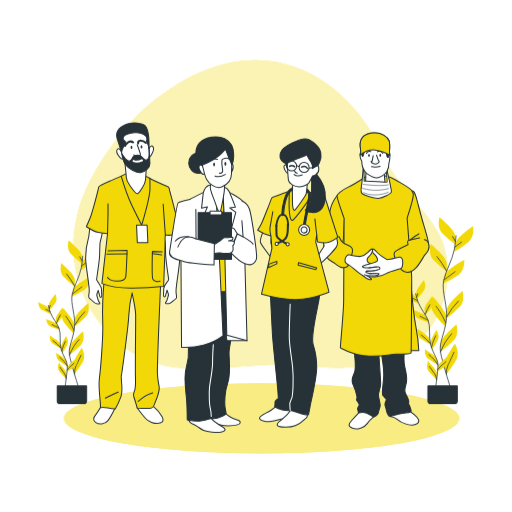
t = 0.00 s
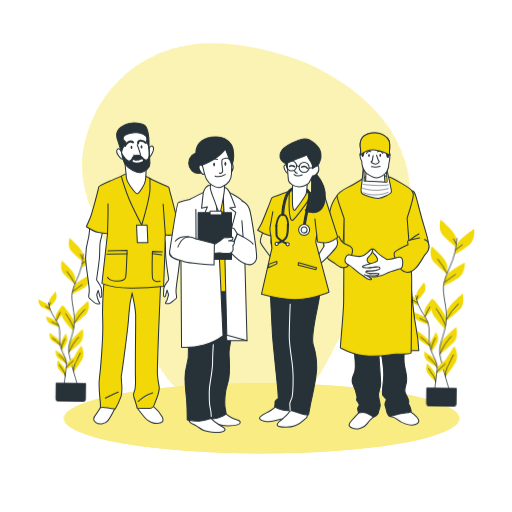
t = 0.56 s
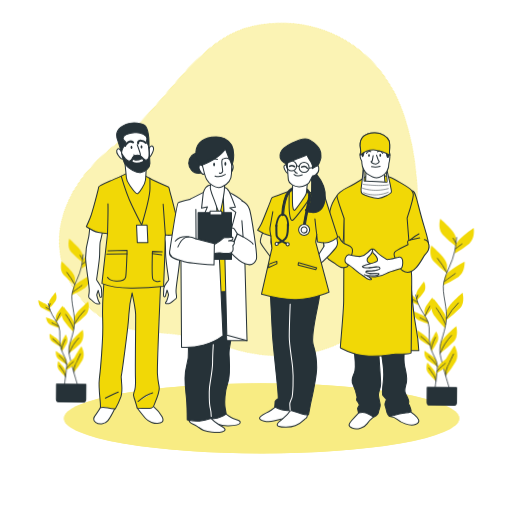
t = 1.13 s
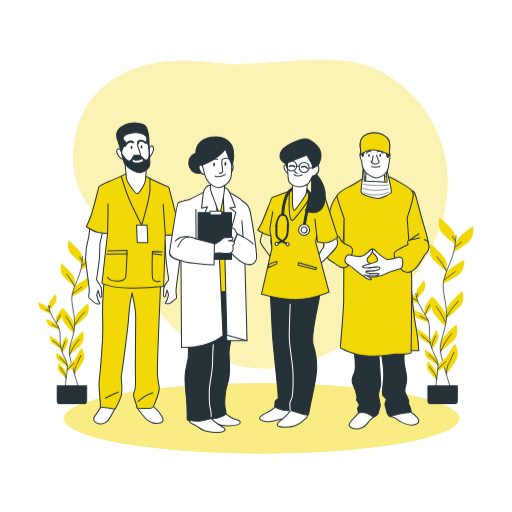
t = 1.50 s
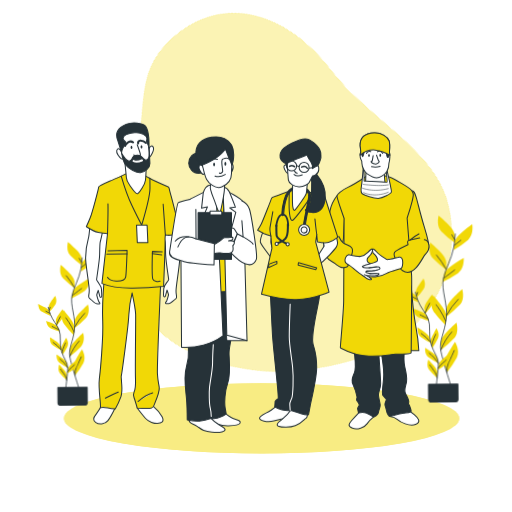
t = 1.88 s
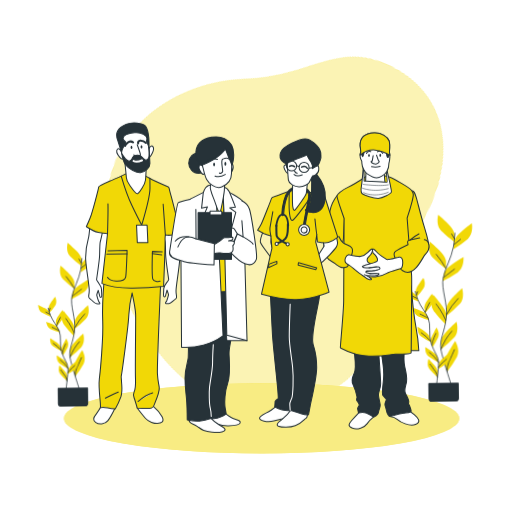
t = 2.44 s

The animated SVG that drew these frames (rendered in a browser with its animation timeline set to each time). Animation: 2 CSS @keyframes rules; one cycle of 3.00 s, repeats indefinitely.

<svg class="animated" id="freepik_stories-health-professional-team" xmlns="http://www.w3.org/2000/svg" viewBox="0 0 500 500" version="1.1" xmlns:xlink="http://www.w3.org/1999/xlink" xmlns:svgjs="http://svgjs.com/svgjs"><style>svg#freepik_stories-health-professional-team:not(.animated) .animable {opacity: 0;}svg#freepik_stories-health-professional-team.animated #freepik--background-simple--inject-25 {animation: 3s Infinite  linear spin;animation-delay: 0s;}svg#freepik_stories-health-professional-team.animated #freepik--Plants--inject-25 {animation: 3s Infinite  linear wind;animation-delay: 0s;}         @keyframes spin {             from {                 transform: rotate(0);               }               to {                 transform: rotate(360deg);               }         }                 @keyframes wind {                0% {                    transform: rotate( 0deg );                }                25% {                    transform: rotate( 1deg );                }                75% {                    transform: rotate( -1deg );                }            }        </style><g id="freepik--background-simple--inject-25" class="animable" style="transform-origin: 254.331px 209.344px;"><path d="M137.65,109S90.09,155.09,76,207.38s6.29,107.18,54.22,137.56,111.88,4,175.48,12.68,122.58-16.06,130.45-79.8-38.14-72-65.88-134S252.16,6.82,137.65,109Z" style="fill: rgb(241, 216, 6); transform-origin: 254.331px 209.344px;" id="elo66v4kb7lp" class="animable"></path><g id="eljpdp3p3gap"><path d="M137.65,109S90.09,155.09,76,207.38s6.29,107.18,54.22,137.56,111.88,4,175.48,12.68,122.58-16.06,130.45-79.8-38.14-72-65.88-134S252.16,6.82,137.65,109Z" style="fill: rgb(255, 255, 255); opacity: 0.7; transform-origin: 254.331px 209.344px;" class="animable"></path></g></g><g id="freepik--Floor--inject-25" class="animable" style="transform-origin: 255.48px 408.58px;"><ellipse cx="255.48" cy="408.58" rx="193" ry="34.28" style="fill: rgb(241, 216, 6); transform-origin: 255.48px 408.58px;" id="elpn0fi8khmb" class="animable"></ellipse><g id="el3jy922ocoy3"><ellipse cx="255.48" cy="408.58" rx="193" ry="34.28" style="fill: rgb(255, 255, 255); opacity: 0.5; transform-origin: 255.48px 408.58px;" class="animable"></ellipse></g></g><g id="freepik--Plants--inject-25" class="animable" style="transform-origin: 249.773px 303.08px;"><path d="M444.74,231.33s0-4.2-5.88-10.09-9.67-9.24-9.67-9.24-2.94,9.66,2.52,15.55a103.82,103.82,0,0,0,13,11.34Z" style="fill: rgb(241, 216, 6); transform-origin: 436.57px 225.445px;" id="elrxbzltpq94" class="animable"></path><path d="M436.2,257.57s0-4.2-5.88-10.08-9.66-9.25-9.66-9.25-3,9.67,2.52,15.55a103.31,103.31,0,0,0,13,11.34Z" style="fill: rgb(241, 216, 6); transform-origin: 428.023px 251.685px;" id="elbs7ozt4y2qc" class="animable"></path><path d="M444.37,238.49s.44-4.18,6.92-9.41,10.58-8.17,10.58-8.17,1.91,9.92-4.15,15.19A103.68,103.68,0,0,1,443.57,246Z" style="fill: rgb(241, 216, 6); transform-origin: 452.863px 233.455px;" id="ell9vehylicmb" class="animable"></path><path d="M434.06,269.48s.88-4.11,7.86-8.63,11.39-7,11.39-7,.85,10.07-5.72,14.68a104.21,104.21,0,0,1-15.12,8.36Z" style="fill: rgb(241, 216, 6); transform-origin: 442.908px 265.37px;" id="el0xg5g018bo8" class="animable"></path><path d="M436,303.27s0-4.21,5.88-10.09,9.66-9.24,9.66-9.24,2.94,9.66-2.52,15.54a102.89,102.89,0,0,1-13,11.35Z" style="fill: rgb(241, 216, 6); transform-origin: 444.165px 297.385px;" id="el7cfe91cfb6v" class="animable"></path><path d="M435.9,311.51s.59-4.16-4.39-10.82-8.25-10.52-8.25-10.52-4.29,9.15.28,15.75A103.2,103.2,0,0,0,434.82,319Z" style="fill: rgb(241, 216, 6); transform-origin: 428.678px 304.585px;" id="el2nmieiutuym" class="animable"></path><path d="M430.1,336s0-4.2,5.88-10.08,9.66-9.24,9.66-9.24,2.95,9.66-2.52,15.54a102.89,102.89,0,0,1-13,11.35Z" style="fill: rgb(241, 216, 6); transform-origin: 438.267px 330.125px;" id="elpqaj3mgyvy" class="animable"></path><path d="M434,358.12s-1.07-4.07,3.13-11.25,7-11.39,7-11.39,5.29,8.6,1.5,15.68a104,104,0,0,1-9.73,14.27Z" style="fill: rgb(241, 216, 6); transform-origin: 440.438px 350.455px;" id="elwi6py459z1e" class="animable"></path><path d="M445.27,230.25a118.12,118.12,0,0,1-1.61,13.05c-2.32,12-8.14,19.76-10.46,30.62s4.35,24.83,2.56,38.77-7.21,21.69-5.66,31,9.87,35.4,9.87,35.4" style="fill: none; stroke: rgb(38, 50, 56); stroke-linecap: round; stroke-linejoin: round; stroke-width: 0.75px; transform-origin: 437.547px 304.67px;" id="elo2h6jtgvlgn" class="animable"></path><line x1="444.31" y1="241.28" x2="450.65" y2="236.41" style="fill: none; stroke: rgb(38, 50, 56); stroke-linecap: round; stroke-linejoin: round; stroke-width: 0.75px; transform-origin: 447.48px 238.845px;" id="elpg8s3e5fygm" class="animable"></line><line x1="444.61" y1="235.68" x2="441.95" y2="230.96" style="fill: none; stroke: rgb(38, 50, 56); stroke-linecap: round; stroke-linejoin: round; stroke-width: 0.75px; transform-origin: 443.28px 233.32px;" id="el0nb9p5f1hq7j" class="animable"></line><path d="M433.55,273.42s5.31-4,10.76-8" style="fill: none; stroke: rgb(38, 50, 56); stroke-linecap: round; stroke-linejoin: round; stroke-width: 0.75px; transform-origin: 438.93px 269.42px;" id="el1t13lre66gr" class="animable"></path><path d="M435.92,264.39a82.45,82.45,0,0,0-9.15-13.68" style="fill: none; stroke: rgb(38, 50, 56); stroke-linecap: round; stroke-linejoin: round; stroke-width: 0.75px; transform-origin: 431.345px 257.55px;" id="elwejo5rhzzv" class="animable"></path><path d="M436.2,309.24a65.52,65.52,0,0,1,11.36-15.18" style="fill: none; stroke: rgb(38, 50, 56); stroke-linecap: round; stroke-linejoin: round; stroke-width: 0.75px; transform-origin: 441.88px 301.65px;" id="el06ujztz9mjuc" class="animable"></path><path d="M435.17,315.14a73.79,73.79,0,0,0-5.75-10.91c-3.09-4.57-3.54-5.16-3.54-5.16" style="fill: none; stroke: rgb(38, 50, 56); stroke-linecap: round; stroke-linejoin: round; stroke-width: 0.75px; transform-origin: 430.525px 307.105px;" id="el9vx7zlaybgo" class="animable"></path><path d="M430.1,343.68a69.93,69.93,0,0,1,4.78-9.67,62.09,62.09,0,0,1,6.19-8.11" style="fill: none; stroke: rgb(38, 50, 56); stroke-linecap: round; stroke-linejoin: round; stroke-width: 0.75px; transform-origin: 435.585px 334.79px;" id="el4p9twt35kx7" class="animable"></path><path d="M435.94,365.43a18,18,0,0,1,1.59-9.3c2.21-4.28,4.72-9.88,5.75-12.09" style="fill: none; stroke: rgb(38, 50, 56); stroke-linecap: round; stroke-linejoin: round; stroke-width: 0.75px; transform-origin: 439.569px 354.735px;" id="elq00qkz0uup" class="animable"></path><path d="M406.22,287.46s-.46-2.63,2.59-7,5.06-6.85,5.06-6.85,2.89,5.75.11,10a66.18,66.18,0,0,1-6.94,8.53Z" style="fill: rgb(241, 216, 6); transform-origin: 410.691px 282.875px;" id="el0agx84vcsxad" class="animable"></path><path d="M414.42,303s-.45-2.63,2.6-7,5.05-6.85,5.05-6.85,2.9,5.74.11,10a65.72,65.72,0,0,1-6.94,8.52Z" style="fill: rgb(241, 216, 6); transform-origin: 418.894px 298.41px;" id="elonf26jcao2m" class="animable"></path><path d="M407.23,291.91s-.73-2.57-5.36-5.15-7.53-4-7.53-4-.11,6.43,4.26,9.07a65.55,65.55,0,0,0,9.95,4.68Z" style="fill: rgb(241, 216, 6); transform-origin: 401.445px 289.635px;" id="elpnxj5pjfgjj" class="animable"></path><path d="M417.06,310.22s-1-2.48-5.87-4.55-7.9-3.16-7.9-3.16.56,6.4,5.18,8.58a66.08,66.08,0,0,0,10.39,3.6Z" style="fill: rgb(241, 216, 6); transform-origin: 411.075px 308.6px;" id="elqlvgvpf2jls" class="animable"></path><path d="M419.51,331.62s-.45-2.63-4.78-5.68-7.07-4.75-7.07-4.75-.79,6.38,3.27,9.48a66.76,66.76,0,0,0,9.4,5.7Z" style="fill: rgb(241, 216, 6); transform-origin: 413.964px 328.78px;" id="elsrm1jf64qw8" class="animable"></path><path d="M420.47,336.78s-.83-2.54,1.58-7.26,4-7.49,4-7.49,3.68,5.27,1.53,9.9a65.69,65.69,0,0,1-5.65,9.43Z" style="fill: rgb(241, 216, 6); transform-origin: 424.293px 331.695px;" id="el7pg2luv9hiy" class="animable"></path><path d="M427.85,358s.31-2.66,4.45-6,6.78-5.14,6.78-5.14,1.16,6.32-2.72,9.64a65.13,65.13,0,0,1-9.06,6.23Z" style="fill: rgb(241, 216, 6); transform-origin: 433.271px 354.795px;" id="eldwwgwgssrmv" class="animable"></path><path d="M426.76,351.48s-.46-2.63-4.78-5.68-7.07-4.75-7.07-4.75-.79,6.38,3.27,9.47a65.64,65.64,0,0,0,9.4,5.71Z" style="fill: rgb(241, 216, 6); transform-origin: 421.214px 348.64px;" id="elilzn3ts1kw" class="animable"></path><path d="M426.7,365.81s.23-2.67-3.19-6.72-5.63-6.38-5.63-6.38-2.38,6,.77,10a65.27,65.27,0,0,0,7.65,7.89Z" style="fill: rgb(241, 216, 6); transform-origin: 421.861px 361.655px;" id="el8dlzg1njm0b" class="animable"></path><path d="M405.77,286.85a78.21,78.21,0,0,0,2.42,8c2.77,7.28,7.25,11.51,9.89,18.07s0,16,2.6,24.59,6.88,12.81,6.92,18.81S425.27,379,425.27,379" style="fill: none; stroke: rgb(38, 50, 56); stroke-linecap: round; stroke-linejoin: round; stroke-width: 0.75px; transform-origin: 416.685px 332.925px;" id="elp8fa2vc1tba" class="animable"></path><line x1="407.57" y1="293.66" x2="403.06" y2="291.29" style="fill: none; stroke: rgb(38, 50, 56); stroke-linecap: round; stroke-linejoin: round; stroke-width: 0.75px; transform-origin: 405.315px 292.475px;" id="elm9qcxkihi1d" class="animable"></line><line x1="406.77" y1="290.17" x2="407.93" y2="286.93" style="fill: none; stroke: rgb(38, 50, 56); stroke-linecap: round; stroke-linejoin: round; stroke-width: 0.75px; transform-origin: 407.35px 288.55px;" id="elfcrx22u03yb" class="animable"></line><path d="M417.81,312.64s-3.77-1.92-7.62-3.82" style="fill: none; stroke: rgb(38, 50, 56); stroke-linecap: round; stroke-linejoin: round; stroke-width: 0.75px; transform-origin: 414px 310.73px;" id="elmzbtzq39ikl" class="animable"></path><path d="M415.21,306.91a61.14,61.14,0,0,1,4.38-9.24" style="fill: none; stroke: rgb(38, 50, 56); stroke-linecap: round; stroke-linejoin: round; stroke-width: 0.75px; transform-origin: 417.4px 302.29px;" id="el6upy1cz1f6j" class="animable"></path><path d="M420,335.39a42,42,0,0,0-8.77-8.29" style="fill: none; stroke: rgb(38, 50, 56); stroke-linecap: round; stroke-linejoin: round; stroke-width: 0.75px; transform-origin: 415.615px 331.245px;" id="el2k7ivwad1yw" class="animable"></path><path d="M421.32,339a46.88,46.88,0,0,1,2.42-7.47c1.44-3.2,1.66-3.61,1.66-3.61" style="fill: none; stroke: rgb(38, 50, 56); stroke-linecap: round; stroke-linejoin: round; stroke-width: 0.75px; transform-origin: 423.36px 333.46px;" id="eln0c0weojski" class="animable"></path><path d="M427.39,360.88a39.52,39.52,0,0,1,4.85-5,26.13,26.13,0,0,0,3.14-2.74" style="fill: none; stroke: rgb(38, 50, 56); stroke-linecap: round; stroke-linejoin: round; stroke-width: 0.75px; transform-origin: 431.385px 357.01px;" id="el5c1ffbp6u89" class="animable"></path><path d="M427.6,356.32a44.71,44.71,0,0,0-4.05-5.54,39.77,39.77,0,0,0-4.76-4.41" style="fill: none; stroke: rgb(38, 50, 56); stroke-linecap: round; stroke-linejoin: round; stroke-width: 0.75px; transform-origin: 423.195px 351.345px;" id="el1itgraparol" class="animable"></path><path d="M426.3,370.6a11.48,11.48,0,0,0-2-5.66c-1.85-2.44-4-5.68-4.92-7" style="fill: none; stroke: rgb(38, 50, 56); stroke-linecap: round; stroke-linejoin: round; stroke-width: 0.75px; transform-origin: 422.84px 364.27px;" id="el1gycge0vift" class="animable"></path><path d="M417.84,376.84h28.69a0,0,0,0,1,0,0v14.83a2.49,2.49,0,0,1-2.49,2.49H420.33a2.49,2.49,0,0,1-2.49-2.49V376.84A0,0,0,0,1,417.84,376.84Z" style="fill: rgb(38, 50, 56); stroke: rgb(38, 50, 56); stroke-linecap: round; stroke-linejoin: round; transform-origin: 432.185px 385.5px;" id="elyk4mkibri5m" class="animable"></path><path d="M80.24,251.16s0-3.58-5-8.58S67,234.72,67,234.72s-2.5,8.22,2.14,13.22a88.54,88.54,0,0,0,11.08,9.65Z" style="fill: rgb(241, 216, 6); transform-origin: 73.2837px 246.155px;" id="el0v3lus3okscm" class="animable"></path><path d="M73,273.47s0-3.57-5-8.57S59.76,257,59.76,257s-2.5,8.21,2.14,13.22A88,88,0,0,0,73,279.9Z" style="fill: rgb(241, 216, 6); transform-origin: 66.0437px 268.45px;" id="elxxzclvk407" class="animable"></path><path d="M79.93,257.24s.37-3.55,5.88-8,9-6.94,9-6.94,1.62,8.43-3.53,12.92a88.34,88.34,0,0,1-12,8.42Z" style="fill: rgb(241, 216, 6); transform-origin: 87.1658px 252.97px;" id="ellhgoa37006" class="animable"></path><path d="M71.16,283.6s.75-3.5,6.68-7.34,9.69-6,9.69-6,.72,8.55-4.87,12.47a88.13,88.13,0,0,1-12.85,7.12Z" style="fill: rgb(241, 216, 6); transform-origin: 78.6851px 280.055px;" id="elasktfaxld9c" class="animable"></path><path d="M72.81,312.33s0-3.57,5-8.58S86,295.89,86,295.89s2.5,8.22-2.15,13.22a87.1,87.1,0,0,1-11.07,9.65Z" style="fill: rgb(241, 216, 6); transform-origin: 79.7256px 307.325px;" id="elv4bblp6gpgj" class="animable"></path><path d="M72.72,319.34s.51-3.53-3.73-9.2-7-8.95-7-8.95-3.64,7.78.24,13.4a87.9,87.9,0,0,0,9.6,11.12Z" style="fill: rgb(241, 216, 6); transform-origin: 66.5901px 313.45px;" id="elqsf65pyswqs" class="animable"></path><path d="M67.79,340.13s0-3.57,5-8.58S81,323.69,81,323.69s2.5,8.22-2.14,13.22a88.54,88.54,0,0,1-11.08,9.65Z" style="fill: rgb(241, 216, 6); transform-origin: 74.7263px 335.125px;" id="el05iljh6uapqm" class="animable"></path><path d="M71.13,359s-.91-3.45,2.67-9.56,6-9.69,6-9.69S84.26,347,81,353.06a88.36,88.36,0,0,1-8.27,12.13Z" style="fill: rgb(241, 216, 6); transform-origin: 76.6093px 352.47px;" id="elqd8rc7hd5yq" class="animable"></path><path d="M80.69,250.24a99.91,99.91,0,0,1-1.37,11.1c-2,10.21-6.92,16.8-8.89,26s3.7,21.12,2.18,33-6.14,18.44-4.82,26.35,8.4,30.11,8.4,30.11" style="fill: none; stroke: rgb(38, 50, 56); stroke-linecap: round; stroke-linejoin: round; stroke-width: 0.75px; transform-origin: 74.1228px 313.52px;" id="elkur9u90zt7m" class="animable"></path><line x1="79.88" y1="259.62" x2="85.27" y2="255.48" style="fill: none; stroke: rgb(38, 50, 56); stroke-linecap: round; stroke-linejoin: round; stroke-width: 0.75px; transform-origin: 82.575px 257.55px;" id="elpv51lc9oyok" class="animable"></line><line x1="80.13" y1="254.85" x2="77.87" y2="250.84" style="fill: none; stroke: rgb(38, 50, 56); stroke-linecap: round; stroke-linejoin: round; stroke-width: 0.75px; transform-origin: 79px 252.845px;" id="el22rfber3ovnh" class="animable"></line><path d="M70.73,287s4.51-3.39,9.15-6.77" style="fill: none; stroke: rgb(38, 50, 56); stroke-linecap: round; stroke-linejoin: round; stroke-width: 0.75px; transform-origin: 75.305px 283.615px;" id="el0ewsxy0scafj" class="animable"></path><path d="M72.74,279.27A70.16,70.16,0,0,0,65,267.64" style="fill: none; stroke: rgb(38, 50, 56); stroke-linecap: round; stroke-linejoin: round; stroke-width: 0.75px; transform-origin: 68.87px 273.455px;" id="el2d0ba5u7mwt" class="animable"></path><path d="M73,317.41a55.82,55.82,0,0,1,9.66-12.91" style="fill: none; stroke: rgb(38, 50, 56); stroke-linecap: round; stroke-linejoin: round; stroke-width: 0.75px; transform-origin: 77.83px 310.955px;" id="elcy3pkrzpw9k" class="animable"></path><path d="M72.1,322.43a63.07,63.07,0,0,0-4.88-9.28c-2.64-3.89-3-4.39-3-4.39" style="fill: none; stroke: rgb(38, 50, 56); stroke-linecap: round; stroke-linejoin: round; stroke-width: 0.75px; transform-origin: 68.16px 315.595px;" id="eljbmqdmtk8e" class="animable"></path><path d="M67.79,346.69a60.82,60.82,0,0,1,4.06-8.22,53,53,0,0,1,5.27-6.89" style="fill: none; stroke: rgb(38, 50, 56); stroke-linecap: round; stroke-linejoin: round; stroke-width: 0.75px; transform-origin: 72.455px 339.135px;" id="el3jgra2bcgfc" class="animable"></path><path d="M72.76,365.19a15.3,15.3,0,0,1,1.35-7.91c1.88-3.64,4-8.4,4.89-10.28" style="fill: none; stroke: rgb(38, 50, 56); stroke-linecap: round; stroke-linejoin: round; stroke-width: 0.75px; transform-origin: 75.8446px 356.095px;" id="elcbeyb4dxpt" class="animable"></path><path d="M47.48,298.89s-.38-2.24,2.21-5.92,4.3-5.82,4.3-5.82,2.46,4.88.09,8.52a55.9,55.9,0,0,1-5.9,7.25Z" style="fill: rgb(241, 216, 6); transform-origin: 51.2855px 295.035px;" id="eli9584o8vjlq" class="animable"></path><path d="M54.46,312.1s-.39-2.24,2.21-5.92,4.3-5.83,4.3-5.83,2.46,4.89.09,8.53a55.9,55.9,0,0,1-5.9,7.25Z" style="fill: rgb(241, 216, 6); transform-origin: 58.2649px 308.24px;" id="elg3nn89kmibd" class="animable"></path><path d="M48.34,302.67s-.62-2.18-4.55-4.37-6.4-3.38-6.4-3.38-.1,5.46,3.61,7.72a56.19,56.19,0,0,0,8.46,4Z" style="fill: rgb(241, 216, 6); transform-origin: 43.4249px 300.78px;" id="elw5k7nq917u" class="animable"></path><path d="M56.7,318.25s-.85-2.11-5-3.88S45,311.68,45,311.68s.48,5.45,4.41,7.3a56.22,56.22,0,0,0,8.83,3.07Z" style="fill: rgb(241, 216, 6); transform-origin: 51.62px 316.865px;" id="elvzr9ujx275l" class="animable"></path><path d="M58.79,336.44s-.39-2.24-4.07-4.83-6-4-6-4S48,333,51.49,335.63a56.5,56.5,0,0,0,8,4.85Z" style="fill: rgb(241, 216, 6); transform-origin: 54.0743px 334.045px;" id="elsmwuh1xm2ps" class="animable"></path><path d="M59.6,340.83s-.7-2.16,1.34-6.17,3.43-6.37,3.43-6.37,3.13,4.48,1.3,8.42a55.62,55.62,0,0,1-4.8,8Z" style="fill: rgb(241, 216, 6); transform-origin: 62.8641px 336.5px;" id="elo3cmj7wv4ej" class="animable"></path><path d="M65.88,358.91s.26-2.26,3.79-5.06,5.76-4.37,5.76-4.37,1,5.37-2.31,8.2A56.08,56.08,0,0,1,65.41,363Z" style="fill: rgb(241, 216, 6); transform-origin: 70.4909px 356.24px;" id="el74uap38bumu" class="animable"></path><path d="M65,353.33s-.39-2.24-4.07-4.83-6-4-6-4-.68,5.43,2.78,8.06a56.07,56.07,0,0,0,8,4.85Z" style="fill: rgb(241, 216, 6); transform-origin: 60.2929px 350.955px;" id="el02nvm28xzo7l" class="animable"></path><path d="M64.9,365.51s.19-2.26-2.71-5.71-4.79-5.42-4.79-5.42-2,5.07.65,8.5a56.09,56.09,0,0,0,6.51,6.71Z" style="fill: rgb(241, 216, 6); transform-origin: 60.7895px 361.985px;" id="elqilanxxstr" class="animable"></path><path d="M47.1,298.37a67.06,67.06,0,0,0,2.06,6.81c2.35,6.19,6.17,9.78,8.41,15.36s0,13.64,2.21,20.91,5.85,10.9,5.88,16-2,19.29-2,19.29" style="fill: none; stroke: rgb(38, 50, 56); stroke-linecap: round; stroke-linejoin: round; stroke-width: 0.75px; transform-origin: 56.3802px 337.555px;" id="elu57k5yamgzj" class="animable"></path><line x1="48.63" y1="304.16" x2="44.8" y2="302.15" style="fill: none; stroke: rgb(38, 50, 56); stroke-linecap: round; stroke-linejoin: round; stroke-width: 0.75px; transform-origin: 46.715px 303.155px;" id="elk9xi5msnfs" class="animable"></line><line x1="47.96" y1="301.2" x2="48.94" y2="298.44" style="fill: none; stroke: rgb(38, 50, 56); stroke-linecap: round; stroke-linejoin: round; stroke-width: 0.75px; transform-origin: 48.45px 299.82px;" id="elwyfzzsab2i" class="animable"></line><path d="M57.34,320.3s-3.2-1.63-6.48-3.25" style="fill: none; stroke: rgb(38, 50, 56); stroke-linecap: round; stroke-linejoin: round; stroke-width: 0.75px; transform-origin: 54.1px 318.675px;" id="elfqj34oo8pyj" class="animable"></path><path d="M55.13,315.43a52.65,52.65,0,0,1,3.73-7.86" style="fill: none; stroke: rgb(38, 50, 56); stroke-linecap: round; stroke-linejoin: round; stroke-width: 0.75px; transform-origin: 56.995px 311.5px;" id="ellu1i7c5lji" class="animable"></path><path d="M59.23,339.65a35.59,35.59,0,0,0-7.46-7" style="fill: none; stroke: rgb(38, 50, 56); stroke-linecap: round; stroke-linejoin: round; stroke-width: 0.75px; transform-origin: 55.5px 336.15px;" id="elrcciahr0fy" class="animable"></path><path d="M60.32,342.7a40.36,40.36,0,0,1,2.06-6.35c1.23-2.72,1.41-3.08,1.41-3.08" style="fill: none; stroke: rgb(38, 50, 56); stroke-linecap: round; stroke-linejoin: round; stroke-width: 0.75px; transform-origin: 62.055px 337.985px;" id="ellu73yj1kzxr" class="animable"></path><path d="M65.49,361.32a33.35,33.35,0,0,1,4.12-4.27,22.07,22.07,0,0,0,2.67-2.33" style="fill: none; stroke: rgb(38, 50, 56); stroke-linecap: round; stroke-linejoin: round; stroke-width: 0.75px; transform-origin: 68.885px 358.02px;" id="elr6hb6xbryyh" class="animable"></path><path d="M65.66,357.45a37.76,37.76,0,0,0-3.44-4.71,33.45,33.45,0,0,0-4-3.76" style="fill: none; stroke: rgb(38, 50, 56); stroke-linecap: round; stroke-linejoin: round; stroke-width: 0.75px; transform-origin: 61.94px 353.215px;" id="elosiweu6l1ng" class="animable"></path><path d="M64.56,369.59a9.83,9.83,0,0,0-1.71-4.82c-1.57-2.07-3.43-4.83-4.18-5.91" style="fill: none; stroke: rgb(38, 50, 56); stroke-linecap: round; stroke-linejoin: round; stroke-width: 0.75px; transform-origin: 61.615px 364.225px;" id="el7bjwp33nnoj" class="animable"></path><path d="M55.84,376.84H84.53a0,0,0,0,1,0,0v14.83A2.49,2.49,0,0,1,82,394.16H58.33a2.49,2.49,0,0,1-2.49-2.49V376.84A0,0,0,0,1,55.84,376.84Z" style="fill: rgb(38, 50, 56); stroke: rgb(38, 50, 56); stroke-linecap: round; stroke-linejoin: round; transform-origin: 70.185px 385.5px;" id="el1skv3rbxi8d" class="animable"></path></g><g id="freepik--character-4--inject-25" class="animable" style="transform-origin: 367.637px 274.264px;"><path d="M329.14,191a34.12,34.12,0,0,0-6.92,15c-1.84,9.33-6.37,26.86-5.8,32.94s2,9.47,7.49,10.46,8.62-3.82,9.76-7.92a71.68,71.68,0,0,0,1.69-8.2L336.49,211s-2-13.39-2.95-16.21S329.14,191,329.14,191Z" style="fill: rgb(241, 216, 6); stroke: rgb(38, 50, 56); stroke-linecap: round; stroke-linejoin: round; transform-origin: 326.43px 220.266px;" id="el1ujsbi7nc8j" class="animable"></path><path d="M402.68,186.54s2-.44,3.9,6.5,4.19,16.9,7.94,29.18,4.48,16.33,4.19,19.07-2.45,5.78-10,5.78-11-2.89-13-9.39S394,211.1,393.86,208.5,400.36,185.24,402.68,186.54Z" style="fill: rgb(241, 216, 6); stroke: rgb(38, 50, 56); stroke-linecap: round; stroke-linejoin: round; transform-origin: 406.312px 216.776px;" id="el52mnl106ka9" class="animable"></path><path d="M351.1,402.24s-4.91,5.2-7.8,8.53-3.9,5.34.86,7.36,12.14-1,14.31-4.33,6.79-7.08,6.79-7.08,2.45-2.74-.73-6.64S352.54,400.65,351.1,402.24Z" style="fill: rgb(255, 255, 255); stroke: rgb(38, 50, 56); stroke-linecap: round; stroke-linejoin: round; transform-origin: 353.511px 408.653px;" id="elzspjifao1ud" class="animable"></path><path d="M380.57,406.58s4.91.72,7.51,3,11.71,7.37,17.77,4.91,2.17-6.5-1.15-9.39a35.28,35.28,0,0,0-6.07-4.33s-9.68-.72-14,1.44S380.57,406.58,380.57,406.58Z" style="fill: rgb(255, 255, 255); stroke: rgb(38, 50, 56); stroke-linecap: round; stroke-linejoin: round; transform-origin: 394.796px 407.9px;" id="el0ekoh10epy3a" class="animable"></path><path d="M345.46,339.39s2.32,17.34,1.16,22.54-4.48,8.24-2,13.3a52.28,52.28,0,0,1,4,12.28c.29,1.73-1.3,2.16,0,4a16.33,16.33,0,0,1,2.31,3.9c0,.44-1.73,2.89-1.73,3.47s.87,4.19.87,4.19,4.62-1,7.94.29a34.19,34.19,0,0,1,6.79,3.9s3-1.16,4.05-2.89a6.75,6.75,0,0,0,1-3c.14-.58,1.59-3.62,1.45-5.93s-1.74-7.22-1.74-10.11,2.17-6.07,2.17-10.69-2.17-34.24-2.17-34.24l2-.73s3.18,17.63,3.18,25.87-2.45,18.49-.86,20.51,3.46,3.76,3.46,4.19-1.88,3.61-1.44,5.2a63.59,63.59,0,0,1,1.73,6.36c0,.87,1.59,4.19,2.89,4.77s2-.73,9.68-2.31,12-1.16,11.27-3.47-1.44-5.35-2.31-5.93.29-1,0-3.17-1.88-4.48-3.32-7.95.57-7.22,1.15-10.84-.29-9-1.73-14.88-.15-20.37-.15-20.37l.73-5.63s-22.11,2-35.69,1.87l-14.59-.14S344.6,334.77,345.46,339.39Z" style="fill: rgb(38, 50, 56); stroke: rgb(38, 50, 56); stroke-linecap: round; stroke-linejoin: round; transform-origin: 372.636px 369.64px;" id="el2vaoru60f8w" class="animable"></path><path d="M401.52,279s2,26.3,4.62,40A166.14,166.14,0,0,1,409,342.43H398.49c-.44,0,.72-48.69,1-53A62.83,62.83,0,0,1,401.52,279Z" style="fill: rgb(241, 216, 6); stroke: rgb(38, 50, 56); stroke-linecap: round; stroke-linejoin: round; transform-origin: 403.696px 310.715px;" id="el8wurfnlhybe" class="animable"></path><path d="M358,172s-12.28,8.23-18.63,11.12-9.83,6.65-10.26,8,6.93,22.1,6.93,22.1-.43,68.63-.43,80.19-3.61,46.37-3.18,46.37,12,7.52,27.88,7.95,21-1.88,26-1.88,15,0,15.17-1.44.29-33.38.43-48.26.29-25.43,0-27.88-4.33-55.34-4.33-55.34,3-8.81,4.77-15.89,1.73-7.95-.44-11.12S383.46,174.11,380.57,173a43.45,43.45,0,0,0-11-2.31C366.85,170.5,358,172,358,172Z" style="fill: rgb(241, 216, 6); stroke: rgb(38, 50, 56); stroke-linecap: round; stroke-linejoin: round; transform-origin: 366.352px 259.228px;" id="ellne2lihu0lg" class="animable"></path><path d="M330.87,230.75s1.88,4.33,4.19,6.21,7.66,2.75,8.81,5.64,0,5.05-1.3,8.52-.57,9.25-5.34,10-6.21-1-10.12-3.76-6.35-3.18-8.66-7.37-3-10-1-13.14" style="fill: rgb(241, 216, 6); stroke: rgb(38, 50, 56); stroke-linecap: round; stroke-linejoin: round; transform-origin: 330.308px 246.022px;" id="elb9mnig30mo" class="animable"></path><path d="M357.46,166.31,357,178.45s-1.15,1.73,5.78,2.16a52.41,52.41,0,0,0,13.29-1l-1.15-13.14s-7.23,3-11.42,1.59A40.42,40.42,0,0,0,357.46,166.31Z" style="fill: rgb(255, 255, 255); stroke: rgb(38, 50, 56); stroke-linecap: round; stroke-linejoin: round; transform-origin: 366.499px 173.496px;" id="elnxluww5kfdi" class="animable"></path><path d="M354.71,163.28s-1,14-1.73,18.2-.58,6.79,1,7.8,10.83,4.63,15.6,4.34,12-4.63,12.57-5.93S377.83,166,377.83,166l-.73.87s1.3,10.69.87,11-17.19-.87-20.23-1-2.16-.29-2.16-.29l-.15-12.28Z" style="fill: rgb(255, 255, 255); stroke: rgb(38, 50, 56); stroke-linecap: round; stroke-linejoin: round; transform-origin: 367.378px 178.458px;" id="el7erfw8fvlpj" class="animable"></path><path d="M354.25,179.94s15.79,2.33,25.26.5" style="fill: none; stroke: rgb(38, 50, 56); stroke-miterlimit: 10; stroke-width: 0.5px; transform-origin: 366.88px 180.541px;" id="elay2l6vsvr9" class="animable"></path><path d="M353.59,183.6s11,4.65,25.92.49" style="fill: none; stroke: rgb(38, 50, 56); stroke-miterlimit: 10; stroke-width: 0.5px; transform-origin: 366.55px 184.71px;" id="ele00y6571xhh" class="animable"></path><path d="M354.75,187.92s10.47,5.65,24.76-.34" style="fill: none; stroke: rgb(38, 50, 56); stroke-miterlimit: 10; stroke-width: 0.5px; transform-origin: 367.13px 188.957px;" id="elxbxo4r7xnc" class="animable"></path><path d="M380.29,148.54c.36-4.44.66-9-.44-11.27-1.73-3.61-6.94-7.8-14.45-7.51s-13.87,3.18-13.72,12.42c0,0,.32,2.75.69,6.12a8.28,8.28,0,0,0-.69,4.72,11.63,11.63,0,0,0,1.59,4.35c.07.86.12,1.6.14,2.15.14,3.9,2.74,8.52,5.06,10.11s6.64,4.05,9.39,4.05,7.65-2.6,10-6.36c1.82-3,2-5,2-8.53H380a31.34,31.34,0,0,0,.73-5.64A17.43,17.43,0,0,0,380.29,148.54Z" style="fill: rgb(255, 255, 255); stroke: rgb(38, 50, 56); stroke-linecap: round; stroke-linejoin: round; transform-origin: 366.167px 151.713px;" id="elxc761jmxjfa" class="animable"></path><path d="M353,149.41s.43,3.61,1.15,3.46,1.59-5.34,1.59-5.34Z" style="fill: rgb(38, 50, 56); stroke: rgb(38, 50, 56); stroke-linecap: round; stroke-linejoin: round; transform-origin: 354.37px 150.202px;" id="elvxn8uhw2lur" class="animable"></path><path d="M377.54,149s0,4.05,1,4.63,1.73-3.47,1.73-3.47A7.17,7.17,0,0,0,377.54,149Z" style="fill: rgb(38, 50, 56); stroke: rgb(38, 50, 56); stroke-linecap: round; stroke-linejoin: round; transform-origin: 378.905px 151.343px;" id="elitcy83tmwm" class="animable"></path><path d="M379.85,137.27c-1.73-3.61-6.94-7.8-14.45-7.51s-13.87,3.18-13.72,12.42c0,0,.32,2.75.69,6.12a8.33,8.33,0,0,0-.77,3.11c2.81-2.25,8.07-5.47,14.67-4.89a34.25,34.25,0,0,1,14.44,5.09,16.92,16.92,0,0,0-.42-3.07C380.65,144.1,381,139.57,379.85,137.27Z" style="fill: rgb(241, 216, 6); stroke: rgb(38, 50, 56); stroke-linecap: round; stroke-linejoin: round; transform-origin: 366.155px 140.678px;" id="elbt30ljs1co7" class="animable"></path><path d="M364.39,152l-.87,5.2s-1.59.14-1,1.15,3.61,2.17,5.06,1.74,2.89-1.88,2.74-2.46a1,1,0,0,0-.72-.72l-1.88-5.35" style="fill: none; stroke: rgb(38, 50, 56); stroke-linecap: round; stroke-linejoin: round; transform-origin: 366.36px 155.871px;" id="elkvb9v8f6jdj" class="animable"></path><path d="M362.8,162.7a17.14,17.14,0,0,0,8.38-.29" style="fill: none; stroke: rgb(38, 50, 56); stroke-linecap: round; stroke-linejoin: round; transform-origin: 366.99px 162.748px;" id="el1518ccj2fux" class="animable"></path><path d="M361.21,151.79c0,.76-.39,1.37-.87,1.37s-.86-.61-.86-1.37.39-1.37.86-1.37S361.21,151,361.21,151.79Z" style="fill: rgb(38, 50, 56); transform-origin: 360.345px 151.79px;" id="el0nrf1vvdz56" class="animable"></path><path d="M372.19,151.72c0,.76-.39,1.37-.86,1.37s-.87-.61-.87-1.37.39-1.37.87-1.37S372.19,151,372.19,151.72Z" style="fill: rgb(38, 50, 56); transform-origin: 371.325px 151.72px;" id="elcs2hrhs0xxb" class="animable"></path><path d="M357.89,149.7s1-2.46,4.19-1.59" style="fill: none; stroke: rgb(38, 50, 56); stroke-linecap: round; stroke-linejoin: round; transform-origin: 359.985px 148.812px;" id="elij2q98s1k5" class="animable"></path><path d="M368.58,148.25s3-2.17,5.2,1.59" style="fill: none; stroke: rgb(38, 50, 56); stroke-linecap: round; stroke-linejoin: round; transform-origin: 371.18px 148.734px;" id="elz6k4zr82vh" class="animable"></path><path d="M341.27,248.81s8.82,2,10.84,1.59a12.82,12.82,0,0,0,6.93-3.76c2.61-2.6,4.77-4.77,4.77-2.6a6.45,6.45,0,0,1-1.88,4.62c-1,1.16-2.89,2.46-3.32,4.34s.15,3.32,2.46,4.19,9.53,2.16,9.53,4-.58,6.22-3.18,7.66-8.95.43-8.95.43,5.2,2.89,4.19,3.62-4.05-.29-5.49-1.59-2-1.45-6.22-4.48-7.8-6.65-9.82-7.8a12.06,12.06,0,0,1-3-2c-1.16-1-1.59-3-.73-5.34a5.43,5.43,0,0,1,3.18-3Z" style="fill: rgb(255, 255, 255); stroke: rgb(38, 50, 56); stroke-linecap: round; stroke-linejoin: round; transform-origin: 353.773px 258.148px;" id="elbt559y7ub" class="animable"></path><path d="M409.9,232.34s-10.4,2-11.41,2.74,0,3.76,0,3.76-8.82,4.19-12.14,6.5-.29,6.94-.14,7.51c0,0,2.6,8.53,6.93,11.42s8.81,1.87,13.15-2.75,7.08-11,9.1-13.15,4.19-4.19,3.47-9-4.48-5.35-4.48-5.35" style="fill: rgb(241, 216, 6); stroke: rgb(38, 50, 56); stroke-linecap: round; stroke-linejoin: round; transform-origin: 401.901px 249.114px;" id="el51ocyz5dvb9" class="animable"></path><path d="M388.66,251.41s-6.64,1.73-8.52,1.88-2.17.43-3.32-.44-6.51-4-9-6.93-4.34-3.47-4.05-1.88-.29,2.74,1.45,3.9,3.46,4.34,3.46,5.64-.14,1.73-3.75,3-11.85,2.89-11,3.9,2.6,1.3,4.48,1.16,9.68-1.3,10.25-.87a1.73,1.73,0,0,1-.43,2.74c-1.3.87-5.92.87-8.67,1.16s-2.89,1-1.73,1.59a15.2,15.2,0,0,0,5.83.95c2.31,0,5-.23,3.85.49s-2.75.87-5.64,1.3-3.9-.86-3.46.29,3.9,1.16,8.23,1a23.52,23.52,0,0,0,11.13-3.46c2.89-1.74,13.43-4.34,14.16-4.91s1.87-3.91,1.15-7.95S388.66,251.41,388.66,251.41Z" style="fill: rgb(255, 255, 255); stroke: rgb(38, 50, 56); stroke-linecap: round; stroke-linejoin: round; transform-origin: 373.589px 256.763px;" id="elt02kn469vte" class="animable"></path><path d="M400.08,234.5a52.75,52.75,0,0,1,9.1-6.06" style="fill: none; stroke: rgb(38, 50, 56); stroke-linecap: round; stroke-linejoin: round; transform-origin: 404.63px 231.47px;" id="elfvt1y6fmefn" class="animable"></path><path d="M360.2,261.72s8.22-.94,9.05-1.06,2.35.82,1.64,1.88-1.06.82-4,1.41a52.68,52.68,0,0,1-8.82.59" style="fill: rgb(255, 255, 255); stroke: rgb(38, 50, 56); stroke-linecap: round; stroke-linejoin: round; transform-origin: 364.572px 262.599px;" id="el4oknqf1megx" class="animable"></path><path d="M361.14,267.36s9.16-.59,8.93.12-.82,1.64-4.11,1.88-7,.47-10.11-1.06" style="fill: rgb(255, 255, 255); stroke: rgb(38, 50, 56); stroke-linecap: round; stroke-linejoin: round; transform-origin: 362.962px 268.332px;" id="elzymtxtnejcn" class="animable"></path></g><g id="freepik--character-3--inject-25" class="animable" style="transform-origin: 290.72px 276.392px;"><path d="M269.52,395.12s1.56,1.55-4.66,5.35-11.41,5.53-11.41,7.78,6.91,4.49,14,2.76,10-2.24,14-2.93,5.19-4.15,5.19-9-10.54-6-11.75-6.22S270.39,393.22,269.52,395.12Z" style="fill: rgb(255, 255, 255); stroke: rgb(38, 50, 56); stroke-linecap: round; stroke-linejoin: round; transform-origin: 270.045px 402.22px;" id="el9q95p5brcxj" class="animable"></path><path d="M285.07,399.09a46.1,46.1,0,0,1-9.5,10.37c-5.36,4-6.05,5.87-3.28,6.91s10.71,1.38,16.07-.69,7.95-5.18,9.5-6.57,2.42-.52,2.42-6.05-5.88-7.43-10.71-7.08S285.07,399.09,285.07,399.09Z" style="fill: rgb(255, 255, 255); stroke: rgb(38, 50, 56); stroke-linecap: round; stroke-linejoin: round; transform-origin: 285.489px 406.567px;" id="ely0lchbow6r" class="animable"></path><path d="M264,286.43s1.56,31.45,2.08,40.61,4.32,43.54,5,51.66.69,10.54.69,10.54-3.11,2.25-3.11,2.77-.35,5.35-.35,5.35a33.1,33.1,0,0,0,7.26,2.94,26.57,26.57,0,0,0,8.47.52s5.7,1.9,10.54,3.28,6.74.69,6.74.69,1.38-6.91,1.72-9.16,6.22-26.09,6.22-37-1.38-15.9-3.45-22.29,2.76-29.21,4.49-37.5a136.63,136.63,0,0,0,2.25-14S297.69,292.48,264,286.43Z" style="fill: rgb(38, 50, 56); stroke: rgb(38, 50, 56); stroke-linecap: round; stroke-linejoin: round; transform-origin: 288.275px 344.901px;" id="el2gy65crkya3" class="animable"></path><path d="M283.35,297s-.87,23-.87,31.79,2.25,19.53,3.28,29.9.35,27.3-.86,30.24-2.07,4-1.9,6.22.35,5.35.35,5.35" style="fill: none; stroke: rgb(255, 255, 255); stroke-linecap: round; stroke-linejoin: round; transform-origin: 284.372px 348.75px;" id="el92s7ztovpfg" class="animable"></path><path d="M280.58,163.22s-1-3.11-2.6-1.9-.51,3.46.87,5.71,2.93,2.76,3.11,1.55S280.58,163.22,280.58,163.22Z" style="fill: rgb(255, 255, 255); stroke: rgb(38, 50, 56); stroke-linecap: round; stroke-linejoin: round; transform-origin: 279.58px 165.129px;" id="eluqo8rjf15km" class="animable"></path><path d="M280.58,164.61l-1.73-5s-7.25-2.94-5-10.2,19.53-13.82,24.19-13.82,13.65,6.22,15.21,13.48-3.63,13.82-3.63,13.82-2.25,6.39-4,6.05-.7-5.36-2.94-9.33-3.63-6-6.05-5-12.44,4-13.3,5.35S280.93,165.47,280.58,164.61Z" style="fill: rgb(38, 50, 56); stroke: rgb(38, 50, 56); stroke-linecap: round; stroke-linejoin: round; transform-origin: 293.48px 152.272px;" id="elooo1tzw8fu" class="animable"></path><path d="M315.66,235.8l.86,4.49-10.71,16.59,2.42,3.8a74,74,0,0,0,13.82-11.92c6.91-7.6,7.6-8.64,7.6-11.75s-2.41-8.47-2.41-8.47S322.4,235.8,315.66,235.8Z" style="fill: rgb(255, 255, 255); stroke: rgb(38, 50, 56); stroke-linecap: round; stroke-linejoin: round; transform-origin: 317.73px 244.61px;" id="elehr3vieze5" class="animable"></path><path d="M257.08,225.78s-3.46,8.29-2.76,10.88,12.61,17.8,12.61,17.8l2.07-5.7s-4.49-9.33-4.49-12.44,1.56-9.16,1.56-9.16Z" style="fill: none; stroke: rgb(38, 50, 56); stroke-linecap: round; stroke-linejoin: round; transform-origin: 261.613px 240.12px;" id="elhoqqaaxgp2n" class="animable"></path><path d="M287.67,184.65s-14.86,5.7-17.63,6.57-4.67,1.38-4.84,2.24-8.46,22.12-10,25.06-3.63,6.22-3.63,6.22a69.58,69.58,0,0,0,6.22,3.46,39,39,0,0,0,6.74,2.24l1,11.93-10.2,44.92s20.39,5.7,34,5.19a84.15,84.15,0,0,0,25.4-4.84c2.6-.87,6.57-2.42,6.57-2.42l-13-48.9,1-7.26.69,7.09s6.91,1.55,10.88.51,9-5,9-5l-12.79-39.91-23.84-6.57Z" style="fill: rgb(241, 216, 6); stroke: rgb(38, 50, 56); stroke-linecap: round; stroke-linejoin: round; transform-origin: 290.72px 238.581px;" id="elcjwwttw5ki9" class="animable"></path><path d="M304.46,188.22l-11.09-3.05-5.7-.52-5.13,2c-.1,2.72-.23,7.35-.23,12.9,0,9,1,16.94,3.63,15.38s15-18.31,17.1-23A25.9,25.9,0,0,0,304.46,188.22Z" style="fill: rgb(241, 216, 6); stroke: rgb(38, 50, 56); stroke-linecap: round; stroke-linejoin: round; transform-origin: 293.385px 199.889px;" id="elvocb0vt8tt" class="animable"></path><path d="M309.44,229.06c-.35-.34-1.9-15.21-1.9-15.21" style="fill: none; stroke: rgb(38, 50, 56); stroke-linecap: round; stroke-linejoin: round; transform-origin: 308.49px 221.455px;" id="elnreckng93yp" class="animable"></path><path d="M264.51,230.44s-1.21-5.87-.86-8.12,2.76-15.55,2.76-15.55" style="fill: none; stroke: rgb(38, 50, 56); stroke-linecap: round; stroke-linejoin: round; transform-origin: 264.998px 218.605px;" id="elfadgixpjgh" class="animable"></path><path d="M270.39,255.33s-7.95,2.59-7.95,3.11-.18,2.93-.18,2.93l8.13-3.8Z" style="fill: none; stroke: rgb(38, 50, 56); stroke-linecap: round; stroke-linejoin: round; transform-origin: 266.325px 258.35px;" id="elzez9iuhrs98" class="animable"></path><polygon points="291.47 256.54 291.12 258.78 308.4 263.27 309.26 261.55 291.47 256.54" style="fill: none; stroke: rgb(38, 50, 56); stroke-linecap: round; stroke-linejoin: round; transform-origin: 300.19px 259.905px;" id="elwtq628mljh" class="animable"></polygon><path d="M297.17,222.18a.89.89,0,0,1-.89-.89c0-3,1.49-10.24,2.94-17.24,1.15-5.57,2.24-10.84,2.24-12.49a6.4,6.4,0,0,0-1.94-4.91c-2.07-1.92-5.75-2.7-10.93-2.32-10.81.8-11.6,25-11.61,25.23a.89.89,0,0,1-.89.87h0a.89.89,0,0,1-.86-.92c0-1.06.85-26,13.26-27,5.7-.41,9.83.52,12.27,2.8a8.21,8.21,0,0,1,2.51,6.21c0,1.83-1.05,6.94-2.27,12.85-1.37,6.59-2.91,14.06-2.91,16.88A.89.89,0,0,1,297.17,222.18Z" style="fill: rgb(38, 50, 56); stroke: rgb(38, 50, 56); stroke-linecap: round; stroke-linejoin: round; transform-origin: 289.252px 202.298px;" id="el2helae6lvry" class="animable"></path><path d="M285.76,179.3s0,5-.17,6,0,5.36,0,11.24,1,9.84,2.42,8.46,10.54-13.65,11.06-16.07a21.81,21.81,0,0,0,.52-4.14l.69-6.92s-10.71,3.11-15.21,1.73" style="fill: rgb(255, 255, 255); stroke: rgb(38, 50, 56); stroke-linecap: round; stroke-linejoin: round; transform-origin: 292.675px 191.573px;" id="elt36dbwesj3" class="animable"></path><path d="M303.56,168.93a82.08,82.08,0,0,1,.69,18.14c-.69,10.54-1.94,15.48-5,17s.89,3.24,5.55,3.41,11.58-.52,12.79-14.34-8.81-22.81-9.68-24.54A2.4,2.4,0,0,0,303.56,168.93Z" style="fill: rgb(38, 50, 56); stroke: rgb(38, 50, 56); stroke-linecap: round; stroke-linejoin: round; transform-origin: 307.931px 187.431px;" id="el8f2hs7kpqox" class="animable"></path><path d="M269.87,221.66h-.07a.88.88,0,0,1-.82-1c0-.49,1-12.06,7.11-12.06s6.25,11.13,6.25,11.61a.89.89,0,0,1-.89.89h0a.89.89,0,0,1-.89-.89c0-.1-.13-9.82-4.46-9.82-3.72,0-5.11,7.51-5.33,10.41A.9.9,0,0,1,269.87,221.66Z" style="fill: rgb(38, 50, 56); transform-origin: 275.656px 215.13px;" id="el0tmkalmsgq7" class="animable"></path><path d="M269.87,220.08s0,8.64.34,10.36,4.67,5.36,9.85,7.61" style="fill: none; stroke: rgb(38, 50, 56); stroke-linecap: round; stroke-linejoin: round; stroke-width: 2px; transform-origin: 274.965px 229.065px;" id="el1utzqciod4a" class="animable"></path><path d="M281.1,219s.34,8.64-1.38,12.44-6.91,5.36-9.16,6.22" style="fill: none; stroke: rgb(38, 50, 56); stroke-linecap: round; stroke-linejoin: round; stroke-width: 2px; transform-origin: 275.844px 228.33px;" id="elzj2zv2komps" class="animable"></path><path d="M282.48,238.39a1.56,1.56,0,0,0-3.11,0,1.56,1.56,0,1,0,3.11,0Z" style="fill: rgb(255, 255, 255); stroke: rgb(38, 50, 56); stroke-linecap: round; stroke-linejoin: round; transform-origin: 280.925px 238.515px;" id="elpkf2ge3vmjr" class="animable"></path><path d="M271.77,238.05a1.56,1.56,0,1,0-1.56,1.55A1.56,1.56,0,0,0,271.77,238.05Z" style="fill: rgb(255, 255, 255); stroke: rgb(38, 50, 56); stroke-linecap: round; stroke-linejoin: round; transform-origin: 270.21px 238.04px;" id="elp77khnrmg6n" class="animable"></path><path d="M302.35,224.57a5.36,5.36,0,1,0-5.35,5.35A5.36,5.36,0,0,0,302.35,224.57Z" style="fill: rgb(255, 255, 255); stroke: rgb(38, 50, 56); stroke-linecap: round; stroke-linejoin: round; transform-origin: 296.99px 224.56px;" id="elabizj8k4mlw" class="animable"></path><path d="M299.93,224.57a2.94,2.94,0,1,0-2.93,2.94A2.94,2.94,0,0,0,299.93,224.57Z" style="fill: rgb(255, 255, 255); stroke: rgb(38, 50, 56); stroke-linecap: round; stroke-linejoin: round; transform-origin: 296.99px 224.57px;" id="elgm4a73lv4pe" class="animable"></path><path d="M299.93,151.13S284.9,157,283,158a13.44,13.44,0,0,1-2.59,1.21s.86,13.13,1.21,16.59,5.87,6.74,10.71,6.57,8.81-2.77,9.68-4.32,3.28-6.22,3.28-6.22,5.7-1,6-6.05-1.38-4-3.28-2.94-2.94,1.73-2.94,1.73a7.71,7.71,0,0,0-.87-5.36C302.7,156.66,300.28,153.55,299.93,151.13Z" style="fill: rgb(255, 255, 255); stroke: rgb(38, 50, 56); stroke-linecap: round; stroke-linejoin: round; transform-origin: 295.867px 166.753px;" id="el16ij6rvhq8f" class="animable"></path><path d="M287.67,167.2s1.38,2.07,2.59,1.9" style="fill: none; stroke: rgb(38, 50, 56); stroke-linecap: round; stroke-linejoin: round; transform-origin: 288.965px 168.155px;" id="elfnx744adalj" class="animable"></path><path d="M287.15,170.31s2.93,2.77,8,.52" style="fill: none; stroke: rgb(38, 50, 56); stroke-linecap: round; stroke-linejoin: round; transform-origin: 291.15px 171.01px;" id="elqhaxuc53cxf" class="animable"></path><path d="M294.58,163.05s3.54-1.55,5.53,1.21" style="fill: none; stroke: rgb(38, 50, 56); stroke-linecap: round; stroke-linejoin: round; stroke-width: 1.5px; transform-origin: 297.345px 163.438px;" id="el5eqr1wyb04t" class="animable"></path><path d="M287.67,162.71s-2.77-1.73-4.84-.35" style="fill: none; stroke: rgb(38, 50, 56); stroke-linecap: round; stroke-linejoin: round; stroke-width: 1.5px; transform-origin: 285.25px 162.268px;" id="el7ax31rckss2" class="animable"></path><path d="M289.7,162.06a4.88,4.88,0,1,1-4.87-4.87A4.88,4.88,0,0,1,289.7,162.06Z" style="fill: none; stroke: rgb(38, 50, 56); stroke-linecap: round; stroke-linejoin: round; transform-origin: 284.82px 162.07px;" id="elra3rxpr7or" class="animable"></path><path d="M301.85,163.43a4.88,4.88,0,1,1-4.88-4.87A4.89,4.89,0,0,1,301.85,163.43Z" style="fill: none; stroke: rgb(38, 50, 56); stroke-linecap: round; stroke-linejoin: round; transform-origin: 296.97px 163.44px;" id="el78nx66n2lc9" class="animable"></path><path d="M289.7,162.06a2.06,2.06,0,0,1,2.05.43" style="fill: none; stroke: rgb(38, 50, 56); stroke-linecap: round; stroke-linejoin: round; transform-origin: 290.725px 162.221px;" id="elgdok9e0ct2n" class="animable"></path><line x1="302.02" y1="164.2" x2="306.81" y2="163.52" style="fill: none; stroke: rgb(38, 50, 56); stroke-linecap: round; stroke-linejoin: round; transform-origin: 304.415px 163.86px;" id="el31uug1b4o0w" class="animable"></line></g><g id="freepik--character-1--inject-25" class="animable" style="transform-origin: 129.802px 266.999px;"><path d="M98.86,396.38A42.44,42.44,0,0,1,94,404.31c-2.89,3.55-3.62,6.08-.48,8.28s8.86,1.86,11.74-1.69,7.52-13.34,7.52-13.34S102.66,394.52,98.86,396.38Z" style="fill: rgb(255, 255, 255); stroke: rgb(38, 50, 56); stroke-linecap: round; stroke-linejoin: round; transform-origin: 102.128px 404.873px;" id="elmq26j6d7kjc" class="animable"></path><path d="M134.08,398.57s5,6.59,8,10,8.67,5.06,11.7,4.89,7.38-1.18,4.44-6.58-9.08-10.64-9.08-10.64-6.42,0-10.83-.51S133.86,397.56,134.08,398.57Z" style="fill: rgb(255, 255, 255); stroke: rgb(38, 50, 56); stroke-linecap: round; stroke-linejoin: round; transform-origin: 146.604px 404.565px;" id="elrotndfzfl1n" class="animable"></path><path d="M101.62,274.45s-2,23-1.32,39.18S98,362.1,97,370s.91,20.94,1,23.81.19,4.4.19,4.4,1.48-1,6.93,0a48.68,48.68,0,0,0,7.47,1,65.76,65.76,0,0,0,5.55-12c1.63-5.4.71-11,.58-13.85s-.6-5.91-.28-6.42,7-48.8,7.36-59.44A117.92,117.92,0,0,1,129,286.11s3.19,14.86,3.44,20.6-.57,52.52-.16,62-.32,12-1.4,14.36-.69,3.54.07,5.4,3.15,10.13,3.15,10.13,12.19.68,13.84-.17,2.29-1.68,2.26-2.19,5.87-12.67,5.31-17.73-1.2-4.22-1.77-13.34,3.16-86,3.15-90-.68,3.71-25.54-1S102.33,271.24,101.62,274.45Z" style="fill: rgb(241, 216, 6); stroke: rgb(38, 50, 56); stroke-linecap: round; stroke-linejoin: round; transform-origin: 126.801px 335.251px;" id="elex91xeg1bwj" class="animable"></path><path d="M134.8,392s7.81-6.76,14.32-8.45" style="fill: rgb(255, 255, 255); stroke: rgb(38, 50, 56); stroke-linecap: round; stroke-linejoin: round; transform-origin: 141.96px 387.775px;" id="elptkmsx3cz9h" class="animable"></path><path d="M102.91,388.78s9.76-4.73,12.58-5.91" style="fill: rgb(255, 255, 255); stroke: rgb(38, 50, 56); stroke-linecap: round; stroke-linejoin: round; transform-origin: 109.2px 385.825px;" id="elqcc3hn2nrdi" class="animable"></path><path d="M119.29,149.49s-2.62-5.91-4.56-3.88-.47,4.72,2.2,7.93,4.78,1.18,4.22-.17S119.29,149.49,119.29,149.49Z" style="fill: rgb(255, 255, 255); stroke: rgb(38, 50, 56); stroke-linecap: round; stroke-linejoin: round; transform-origin: 117.542px 150.221px;" id="elmyxphrks5gb" class="animable"></path><path d="M144.65,146.28s2.62-5.74,4.76-3-2.46,9.46-3.59,10.64-1.86-7.77-1.86-7.77Z" style="fill: rgb(255, 255, 255); stroke: rgb(38, 50, 56); stroke-linecap: round; stroke-linejoin: round; transform-origin: 146.965px 148.283px;" id="el7yb24mw0hh5" class="animable"></path><path d="M87.77,220.25s-.73,10.47-1.62,13.17A66,66,0,0,0,83.63,253c.35,7.93,3.46,25.16,3.52,30.39s-1.57,6.42.18,7.77,5.47,5.41,6.82,5.41,3.41.67,3.36-.34-.71-.85-1.28-2.2A46.85,46.85,0,0,1,94.45,288a39.69,39.69,0,0,1,1.49-4.39s1.2,4.22,1.43,5.58,2.11,1.85,2-.68-.16-3.55-.28-6.25-2.25-5.06-3.15-6.42-1.61-2.19-1.64-2.7,2.91-18.4,3-24.65.18-11.32.63-12.5,2.69-11.82,2.69-11.82Z" style="fill: rgb(255, 255, 255); stroke: rgb(38, 50, 56); stroke-linecap: round; stroke-linejoin: round; transform-origin: 92.1169px 258.519px;" id="elycaw0xig4ms" class="animable"></path><path d="M171.29,220.75s.72,10.53,1.62,13.31a68.83,68.83,0,0,1,2.51,19.81c-.35,7.91-3.48,24.86-3.54,30.09s1.58,6.55-.17,7.75-5.48,4.92-6.83,4.81-3.4.37-3.36-.64.71-.78,1.28-2.08a42.75,42.75,0,0,0,1.79-5.92,42.13,42.13,0,0,0-1.5-4.53s-1.2,4.12-1.43,5.45-2.1,1.67-2-.85.15-3.53.27-6.22,2.25-4.87,3.16-6.14,1.61-2.06,1.64-2.56-2.91-18.66-3-24.92-.17-11.33-.63-12.55-2.69-12.06-2.69-12.06Z" style="fill: rgb(255, 255, 255); stroke: rgb(38, 50, 56); stroke-linecap: round; stroke-linejoin: round; transform-origin: 166.922px 258.645px;" id="el4rvufmfp9n4" class="animable"></path><path d="M124.7,168.91s-9.6,4.56-15.4,7.09-13.09,5.57-13,6.76-6.18,24.82-8.16,29.72-3.83,8.78-3.83,8.78S91.4,226,96,227a58,58,0,0,0,9,1.18l-5.47,48.64s11,4.39,28.23,4.56a266.59,266.59,0,0,0,32-1.69s1.62-40,1.45-43.91a35.53,35.53,0,0,1,.23-6.42,15.63,15.63,0,0,0,7.92-.33,69.06,69.06,0,0,0,6.63-2.87s-8.39-33.44-9.77-38-.74-5.23-1.94-5.74-14.46-6.25-18.79-8.78-6-2.54-9.79-3.72S126.65,167.22,124.7,168.91Z" style="fill: rgb(241, 216, 6); stroke: rgb(38, 50, 56); stroke-linecap: round; stroke-linejoin: round; transform-origin: 130.15px 224.772px;" id="el2l7be6e473k" class="animable"></path><line x1="161.46" y1="229.36" x2="159.32" y2="199.37" style="fill: none; stroke: rgb(38, 50, 56); stroke-linecap: round; stroke-linejoin: round; transform-origin: 160.39px 214.365px;" id="elmkjg106yzs" class="animable"></line><path d="M105.4,245.07l18.73-.51s-.83,23.48-1.4,26-4.37,4.22-9.28,4.05-7.88-2.53-8.44-3.71" style="fill: none; stroke: rgb(38, 50, 56); stroke-linecap: round; stroke-linejoin: round; transform-origin: 114.57px 259.591px;" id="elodytkoav6cc" class="animable"></path><line x1="104.35" y1="248.11" x2="124.1" y2="247.94" style="fill: none; stroke: rgb(38, 50, 56); stroke-linecap: round; stroke-linejoin: round; transform-origin: 114.225px 248.025px;" id="elovkhmk0n6vd" class="animable"></line><path d="M156.35,274.62c-1.84.51-6.23.51-7.19-2.19s-.33-26.85-.33-26.85l9.64.33" style="fill: none; stroke: rgb(38, 50, 56); stroke-linecap: round; stroke-linejoin: round; transform-origin: 153.549px 260.231px;" id="el8omge9jxic6" class="animable"></path><line x1="148.75" y1="247.6" x2="157.92" y2="248.95" style="fill: none; stroke: rgb(38, 50, 56); stroke-linecap: round; stroke-linejoin: round; transform-origin: 153.335px 248.275px;" id="elkk8xv6sisfs" class="animable"></line><path d="M105,228.18s.68-23.13.41-29.21" style="fill: none; stroke: rgb(38, 50, 56); stroke-linecap: round; stroke-linejoin: round; transform-origin: 105.237px 213.575px;" id="ele1ls7t0md1i" class="animable"></path><path d="M121.84,157.59s1.46,14,1.52,15.54,1.77,5.74,3.39,7.94,6.15,9.29,7.95,7.93,6.87-8.95,7.36-13.17.73-14.18.73-14.18-6.57.34-11.55-1.35S121.84,157.59,121.84,157.59Z" style="fill: rgb(255, 255, 255); stroke: rgb(38, 50, 56); stroke-linecap: round; stroke-linejoin: round; transform-origin: 132.315px 173.381px;" id="el2abei1b1yfp" class="animable"></path><path d="M114.84,136.65l3.73,11.83s1.4,8.78,3.92,12.32,11.35,8.62,15.36,7.6,8.74-4.73,8.56-8.78-1-15.87-.89-20.43-1-13.85-3.76-16.38-12-4.06-18.63-1.35S112,129.22,114.84,136.65Z" style="fill: rgb(38, 50, 56); stroke: rgb(38, 50, 56); stroke-linecap: round; stroke-linejoin: round; transform-origin: 130.194px 144.281px;" id="eli5f846shxr" class="animable"></path><path d="M118.78,149.49s-.33.17.54-3.21,3.49-5.07,3.75-6.75-3.3-2.2-2.91-4.73,3.87-4.39,11.26-5.24,12.31,3.55,12.07,5.74-.9,2.54.18,4.06,1.54,4.39,1.62,6.08,1,7.76-.6,9.62-2.8,1.52-4.39,0-2.18-3.54-5.72-3.54-4.67,1.35-5.29,2.7-1.22,3-3.24,3-3.46-1.86-4.9-3.89A32.69,32.69,0,0,1,118.78,149.49Z" style="fill: rgb(255, 255, 255); stroke: rgb(38, 50, 56); stroke-linecap: round; stroke-linejoin: round; transform-origin: 132.172px 143.336px;" id="elws9p4l32zf" class="animable"></path><path d="M134,141.21s3.27,9.12,3.13,9.8-1.74,2.7-3.61,2.53-2.8-2.36-2.8-2.36" style="fill: none; stroke: rgb(38, 50, 56); stroke-linecap: round; stroke-linejoin: round; transform-origin: 133.927px 147.38px;" id="elw5xvi6hgt2" class="animable"></path><path d="M134.92,140a2.11,2.11,0,0,1,1.91-2.7,7.46,7.46,0,0,1,5.66,2.2" style="fill: none; stroke: rgb(38, 50, 56); stroke-linecap: round; stroke-linejoin: round; stroke-width: 2px; transform-origin: 138.662px 138.646px;" id="eldjgv8d7gqni" class="animable"></path><path d="M130,139a4.06,4.06,0,0,0-3.41-.68c-2,.51-4.41,3.55-4.38,4.06" style="fill: none; stroke: rgb(38, 50, 56); stroke-linecap: round; stroke-linejoin: round; stroke-width: 2px; transform-origin: 126.105px 140.289px;" id="eltnt2wuae7k" class="animable"></path><path d="M129.35,143.92c0,.84-.35,1.52-.87,1.52s-1-.68-1-1.52.35-1.52.86-1.52S129.31,143.08,129.35,143.92Z" style="fill: rgb(38, 50, 56); transform-origin: 128.415px 143.92px;" id="elm2yxo1sl2mo" class="animable"></path><path d="M139.12,143.41c0,.84-.35,1.52-.86,1.52s-1-.68-1-1.52.35-1.52.86-1.52S139.08,142.57,139.12,143.41Z" style="fill: rgb(38, 50, 56); transform-origin: 138.19px 143.41px;" id="el1pv52ze4o92" class="animable"></path><path d="M130.44,157.26s3.27,1.52,8.24-.68" style="fill: none; stroke: rgb(255, 255, 255); stroke-linecap: round; stroke-linejoin: round; stroke-width: 2px; transform-origin: 134.56px 157.176px;" id="elfquwe3z689d" class="animable"></path><path d="M118.41,172s5,17.22,10.37,28.54,9.63,19.25,9.63,19.25,8.09-27.19,8.05-36-.09-9.79-.09-9.79" style="fill: none; stroke: rgb(38, 50, 56); stroke-linecap: round; stroke-linejoin: round; transform-origin: 132.435px 195.895px;" id="el98hm8hxuesv" class="animable"></path><polygon points="144.4 236.96 134.09 236.96 133.34 219.74 143.64 219.74 144.4 236.96" style="fill: rgb(255, 255, 255); stroke: rgb(38, 50, 56); stroke-linecap: round; stroke-linejoin: round; transform-origin: 138.87px 228.35px;" id="elgmy9aa6y4ql" class="animable"></polygon></g><g id="freepik--character-2--inject-25" class="animable" style="transform-origin: 208.028px 277.971px;"><path d="M220.14,403.81s5.4,4.39,9.28,5.57,5.91,1.86,5.07,3.72-3.55,2.53-11.48,2.7-9.46-1.52-12.5-2.37-7.26,0-8.61-1.68-.85-4.23-.85-6.93,11.66-3.88,14.7-2.87A22.21,22.21,0,0,1,220.14,403.81Z" style="fill: rgb(255, 255, 255); stroke: rgb(38, 50, 56); stroke-linecap: round; stroke-linejoin: round; transform-origin: 217.819px 408.702px;" id="elh95dwnprnq" class="animable"></path><path d="M204.77,407.19s5.07,5.4,9.29,7.76,6.58,4.06,5.57,5.24-4.22,2.7-12.67,1.86-10.13-2.71-14.18-5.58-5.91-2.53-7.26-4.05-1.35-4.9-1.35-4.9Z" style="fill: rgb(255, 255, 255); stroke: rgb(38, 50, 56); stroke-linecap: round; stroke-linejoin: round; transform-origin: 202.016px 414.741px;" id="el7u42mabpcca" class="animable"></path><path d="M230.1,282.22s-3,40.19-4.22,47.45-2.37,11.32-2.2,16.38,1.69,19.59-1.35,28.21-3,19.08-2.7,22.12,1.35,7.09,1.18,7.77-5.06,3.37-8.61,4.05a41,41,0,0,1-6.76.67,45.46,45.46,0,0,1-10.63,2.37c-5.07.34-12-1.18-12-1.18s0-12.5-.68-20.61-3-21.1-.17-30.9,2.2-15,2-18.24,0-17.73-.17-18.24-1.18-42.72-1.18-42.72,18.4,2.7,30.73,1.52,15.54-1.18,15.54-1.18S231.62,276.65,230.1,282.22Z" style="fill: rgb(38, 50, 56); stroke: rgb(38, 50, 56); stroke-linecap: round; stroke-linejoin: round; transform-origin: 205.574px 345.076px;" id="elcl127zsh3v" class="animable"></path><path d="M206.29,406.51a34.34,34.34,0,0,0-1-8.11c-1-3.37-1.19-15.36-.68-20.26s3-17.22,3-24.15.68-17.56.68-17.56" style="fill: none; stroke: rgb(255, 255, 255); stroke-linecap: round; stroke-linejoin: round; transform-origin: 206.313px 371.47px;" id="el62vqllti70d" class="animable"></path><path d="M241.24,332.71,222,332.54c-.84,0-.84-12.83-.84-12.83Z" style="fill: rgb(255, 255, 255); stroke: rgb(38, 50, 56); stroke-linecap: round; stroke-linejoin: round; transform-origin: 231.2px 326.21px;" id="eltduy13jur8b" class="animable"></path><path d="M200.55,284.59s19.25,1.18,30.06-.68l-3.72-90.85s-2.53-4.22-9.29-6.59-14.86,1-17.73,4.22-.84,93.56-.84,93.56Z" style="fill: rgb(241, 216, 6); stroke: rgb(38, 50, 56); stroke-linecap: round; stroke-linejoin: round; transform-origin: 214.472px 235.316px;" id="elci35u0exj07" class="animable"></path><path d="M201.39,186.47s-19.08,9.63-21.95,11.32-3,7.76-3,10.64.84,130.7.84,130.7a64.87,64.87,0,0,0,21.45-2.19,56,56,0,0,0,19.08-9.12l-3.21-68.73L211,198.8S208.82,182.08,201.39,186.47Z" style="fill: rgb(255, 255, 255); stroke: rgb(38, 50, 56); stroke-linecap: round; stroke-linejoin: round; transform-origin: 197.125px 262.502px;" id="el83pgj9w9air" class="animable"></path><path d="M207.13,180.22s-4.39.51-6.25,3a14.44,14.44,0,0,0-2.36,4.9l-1.69,15.2,5.74-1.35-2.87,6.75s2.87,8.45,6.08,15.54,7.94,21.61,7.94,21.61l-2.2-45.42s0-13.17-1-16S208.48,180.22,207.13,180.22Z" style="fill: rgb(255, 255, 255); stroke: rgb(38, 50, 56); stroke-linecap: round; stroke-linejoin: round; transform-origin: 205.275px 213.045px;" id="elj48fsia7c1h" class="animable"></path><path d="M218.11,189.51l3.38,137.63,19.75,5.57-2.87-104.86s.51-27-1.18-30.74S220.31,185.8,218.79,186,218.11,189.51,218.11,189.51Z" style="fill: rgb(255, 255, 255); stroke: rgb(38, 50, 56); stroke-linecap: round; stroke-linejoin: round; transform-origin: 229.559px 259.353px;" id="elb118cdf6uw" class="animable"></path><path d="M218.11,182.59a8.75,8.75,0,0,1,5.74,4.56c1.69,3.71,6.08,15.2,6.08,15.2l-5.57.67,5.91,4.22L219.8,246.59,218.62,204l-1-17.56S216.42,183.6,218.11,182.59Z" style="fill: rgb(255, 255, 255); stroke: rgb(38, 50, 56); stroke-linecap: round; stroke-linejoin: round; transform-origin: 223.738px 214.59px;" id="elvwnc8umxab" class="animable"></path><path d="M205.78,174.48s.68,4.9-.34,7.6,3.21,11.15,4.9,16.38,3.38,9.46,4.39,8.95,4.56-20.26,4.39-22.8,1.52-10.13,1.52-10.13S211.35,177.18,205.78,174.48Z" style="fill: rgb(255, 255, 255); stroke: rgb(38, 50, 56); stroke-linecap: round; stroke-linejoin: round; transform-origin: 212.962px 190.966px;" id="elneg61g77lna" class="animable"></path><ellipse cx="193.92" cy="159.27" rx="9.63" ry="10.06" style="fill: rgb(38, 50, 56); stroke: rgb(38, 50, 56); stroke-linecap: round; stroke-linejoin: round; transform-origin: 193.92px 159.27px;" id="eld7k85u6gqv4" class="animable"></ellipse><path d="M198.86,164s-1.69-4.39-3.72-2.7,0,5.4,1.52,7.6,4.39,1.18,4.06-1A8.48,8.48,0,0,0,198.86,164Z" style="fill: rgb(255, 255, 255); stroke: rgb(38, 50, 56); stroke-linecap: round; stroke-linejoin: round; transform-origin: 197.516px 165.52px;" id="elrsyrse9yy2p" class="animable"></path><path d="M225,161.27s.85-4.22,2-1.35a7.79,7.79,0,0,1-.34,7.09c-1,1.69-.84,1.52-1.18,0A52.07,52.07,0,0,1,225,161.27Z" style="fill: rgb(255, 255, 255); stroke: rgb(38, 50, 56); stroke-linecap: round; stroke-linejoin: round; transform-origin: 226.347px 163.567px;" id="elwx6sww5m4x" class="animable"></path><path d="M196.49,155.87s3.21,15.53,5.24,19.25,8.78,10,14.86,7.43,9.46-7.26,9.46-13,.84-13-.17-19.26a12.72,12.72,0,0,0-12-10.47c-5.41-.17-13.85,2.87-15.54,8.28A39.73,39.73,0,0,0,196.49,155.87Z" style="fill: rgb(255, 255, 255); stroke: rgb(38, 50, 56); stroke-linecap: round; stroke-linejoin: round; transform-origin: 211.434px 161.482px;" id="elab80wo5qw5r" class="animable"></path><path d="M196.66,161.61s9.46-3.72,15.54-8.28,7.94-7.93,7.94-7.93,2.87,7.76,4.05,10.3,2.19,5.4,2.19,5.4,1.86-3.21,1.86-10-1.86-12.16-9-15.71-18.74-1.35-24,3.72-4.22,13.34-2.87,16.55A20.29,20.29,0,0,0,196.66,161.61Z" style="fill: rgb(38, 50, 56); stroke: rgb(38, 50, 56); stroke-linecap: round; stroke-linejoin: round; transform-origin: 209.758px 147.63px;" id="el2d7t3r584w5" class="animable"></path><path d="M217.6,155.36s-1,.17-1,3.21,1,8.1.84,8.78-2,2.7-3.2,1.52" style="fill: none; stroke: rgb(38, 50, 56); stroke-linecap: round; stroke-linejoin: round; transform-origin: 215.92px 162.296px;" id="el5u70qh8vczt" class="animable"></path><path d="M210,171.91s4.39,1.86,10-1.52" style="fill: none; stroke: rgb(38, 50, 56); stroke-linecap: round; stroke-linejoin: round; transform-origin: 215px 171.405px;" id="elc9s4g7dp22s" class="animable"></path><path d="M218.28,155s3.56-1.36,5.91.68" style="fill: none; stroke: rgb(38, 50, 56); stroke-linecap: round; stroke-linejoin: round; transform-origin: 221.235px 155.118px;" id="elmddg0hqgme" class="animable"></path><path d="M212.37,155.7a10.2,10.2,0,0,0-9.12,1.69" style="fill: none; stroke: rgb(38, 50, 56); stroke-linecap: round; stroke-linejoin: round; transform-origin: 207.81px 156.334px;" id="el2whsij5wmej" class="animable"></path><path d="M210,160.59c0,1-.41,1.86-.92,1.86s-.93-.83-.93-1.86.41-1.85.93-1.85S210,159.57,210,160.59Z" style="fill: rgb(38, 50, 56); transform-origin: 209.075px 160.595px;" id="elcusb8bp0rhp" class="animable"></path><path d="M221,159.92c0,1-.42,1.86-.93,1.86s-.93-.83-.93-1.86.42-1.86.93-1.86S221,158.89,221,159.92Z" style="fill: rgb(38, 50, 56); transform-origin: 220.07px 159.92px;" id="elwh03wajur9o" class="animable"></path><path d="M231.79,228.35l-3-4.9c-.85-1.35-4.73-.84-6.59-.84a6.29,6.29,0,0,0-4.73,3c-.67,1.35-3.71,3.55-2.53,4.9s4.39.5,4.9.84,4.73,3.21,6.25,3.72a5.79,5.79,0,0,0,2.53.33Z" style="fill: none; stroke: rgb(38, 50, 56); stroke-linecap: round; stroke-linejoin: round; transform-origin: 223.23px 228.97px;" id="eluzymb4xcd7" class="animable"></path><path d="M236.35,196.1a13.72,13.72,0,0,1,7.26,8.1c1.86,5.91,8.1,45.26,6.75,49s-4.72,6.58-10.63,4.56-15-11.66-15-11.66l7.09-17.73,5.57,2.87-1.18-15.87" style="fill: rgb(255, 255, 255); stroke: rgb(38, 50, 56); stroke-linecap: round; stroke-linejoin: round; transform-origin: 237.64px 227.265px;" id="elkdl41ca4di" class="animable"></path><path d="M237.36,231.22s8.95,5.24,9.8,7.1" style="fill: none; stroke: rgb(38, 50, 56); stroke-linecap: round; stroke-linejoin: round; transform-origin: 242.26px 234.77px;" id="el8ce76sl36nx" class="animable"></path><rect x="193.45" y="207.58" width="32.59" height="45.6" style="fill: rgb(38, 50, 56); stroke: rgb(38, 50, 56); stroke-linecap: round; stroke-linejoin: round; transform-origin: 209.745px 230.38px;" id="elfazxyrq09ta" class="animable"></rect><path d="M208.15,239.33s6.24-3.38,8.1-5.24,2.2-2,3.21-2a54.57,54.57,0,0,0,7.43-.51c1-.34.51,2,0,2.53s-3.71,1.19-3.71,1.19,5.4-.51,5.57,1.18a2.71,2.71,0,0,1-.85,2.7l-.5.51s.5,3.54,0,5.23-1.52,2.2-3.72,2.53a36.52,36.52,0,0,1-8.78-.5c-1.69-.34-7.43.84-7.43.84Z" style="fill: rgb(255, 255, 255); stroke: rgb(38, 50, 56); stroke-linecap: round; stroke-linejoin: round; transform-origin: 218.15px 239.668px;" id="elfgdgpog47t" class="animable"></path><path d="M185.69,194.75s-10,2.19-11.66,3.2-7.26,41.21-8.44,48,10.47,8.11,14,9.46S209,258.75,209,258.75l.34-20.94-17.9-4.56-.17-28.88" style="fill: rgb(255, 255, 255); stroke: rgb(38, 50, 56); stroke-linecap: round; stroke-linejoin: round; transform-origin: 187.423px 226.75px;" id="eln758hgyu25d" class="animable"></path><path d="M191.43,233.25s-6.25-2.87-10.3-1.35-7.43,9.29-7.43,9.29" style="fill: none; stroke: rgb(38, 50, 56); stroke-linecap: round; stroke-linejoin: round; transform-origin: 182.565px 236.323px;" id="elgrhxp5ygw79" class="animable"></path><path d="M184.5,231.22s-5.91-.34-8.78.85a12.11,12.11,0,0,0-4.56,3.37" style="fill: none; stroke: rgb(38, 50, 56); stroke-linecap: round; stroke-linejoin: round; transform-origin: 177.83px 233.308px;" id="el1s3jo388bjf" class="animable"></path><rect x="205.11" y="206.06" width="11.48" height="3.72" style="fill: rgb(255, 255, 255); stroke: rgb(38, 50, 56); stroke-linecap: round; stroke-linejoin: round; transform-origin: 210.85px 207.92px;" id="elgmuxs3nsn4w" class="animable"></rect></g><defs>     <filter id="active" height="200%">         <feMorphology in="SourceAlpha" result="DILATED" operator="dilate" radius="2"></feMorphology>                <feFlood flood-color="#32DFEC" flood-opacity="1" result="PINK"></feFlood>        <feComposite in="PINK" in2="DILATED" operator="in" result="OUTLINE"></feComposite>        <feMerge>            <feMergeNode in="OUTLINE"></feMergeNode>            <feMergeNode in="SourceGraphic"></feMergeNode>        </feMerge>    </filter>    <filter id="hover" height="200%">        <feMorphology in="SourceAlpha" result="DILATED" operator="dilate" radius="2"></feMorphology>                <feFlood flood-color="#ff0000" flood-opacity="0.5" result="PINK"></feFlood>        <feComposite in="PINK" in2="DILATED" operator="in" result="OUTLINE"></feComposite>        <feMerge>            <feMergeNode in="OUTLINE"></feMergeNode>            <feMergeNode in="SourceGraphic"></feMergeNode>        </feMerge>            <feColorMatrix type="matrix" values="0   0   0   0   0                0   1   0   0   0                0   0   0   0   0                0   0   0   1   0 "></feColorMatrix>    </filter></defs></svg>